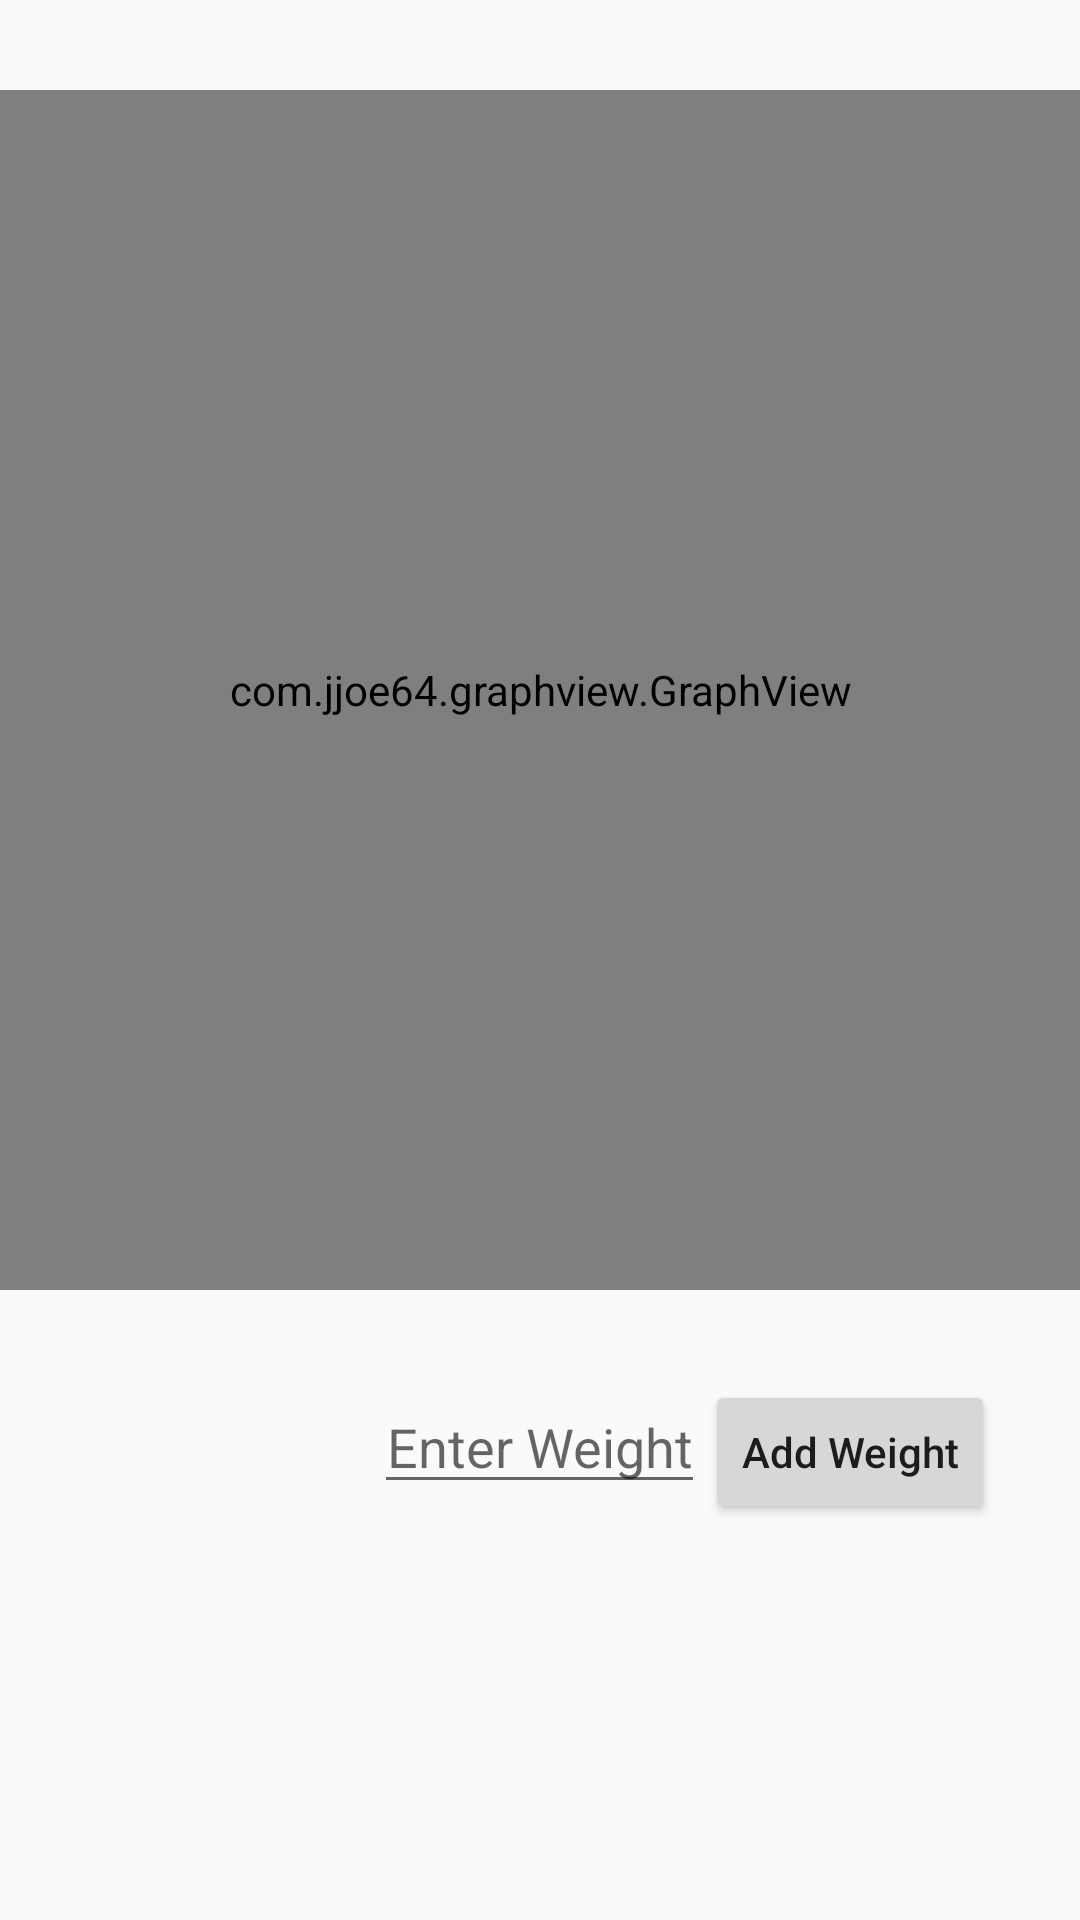

This screen was rendered from an Android layout file. Write that file and the resources it references.
<!-- AndroidManifest.xml: application theme AppTheme -->
<!-- res/layout/fragment_weight_tracker.xml -->
<?xml version="1.0" encoding="utf-8"?>
<RelativeLayout xmlns:android="http://schemas.android.com/apk/res/android"
    xmlns:tools="http://schemas.android.com/tools"
    android:layout_width="match_parent"
    android:layout_height="match_parent"
    tools:context=".Fragments.fragment_weight_tracker">

    <com.jjoe64.graphview.GraphView
        android:id="@+id/graph_view"
        android:layout_width="match_parent"
        android:layout_marginVertical="30dp"
        android:layout_height="400dp"/>











    <EditText
        android:id="@+id/point_y"
        android:hint="Enter Weight"
        android:gravity="center_horizontal"
        android:layout_centerHorizontal="true"
        android:layout_width="wrap_content"
        android:inputType="number"
        android:layout_height="wrap_content"
        android:layout_below="@+id/graph_view"

        />
    <Button
        android:id="@+id/add_weight"
        android:layout_width="wrap_content"
        android:layout_height="wrap_content"
        android:text="Add Weight"
        android:textAllCaps="false"
        android:layout_toRightOf="@+id/point_y"
        android:layout_below="@+id/graph_view"

        />

</RelativeLayout>
<!-- resources referenced by this layout -->
<resources>
  <style name="AppTheme" parent="Theme.AppCompat.Light.DarkActionBar">
          
          <item name="colorPrimary">@color/colorPrimary</item>
          <item name="colorPrimaryDark">@color/colorPrimaryDark</item>
          <item name="colorAccent">@color/colorAccent</item>
          <item name="android:windowActivityTransitions">true</item>
      </style>
  <color name="colorPrimary">#6200EE</color>
  <color name="colorPrimaryDark">#3700B3</color>
  <color name="colorAccent">#03DAC5</color>
</resources>
